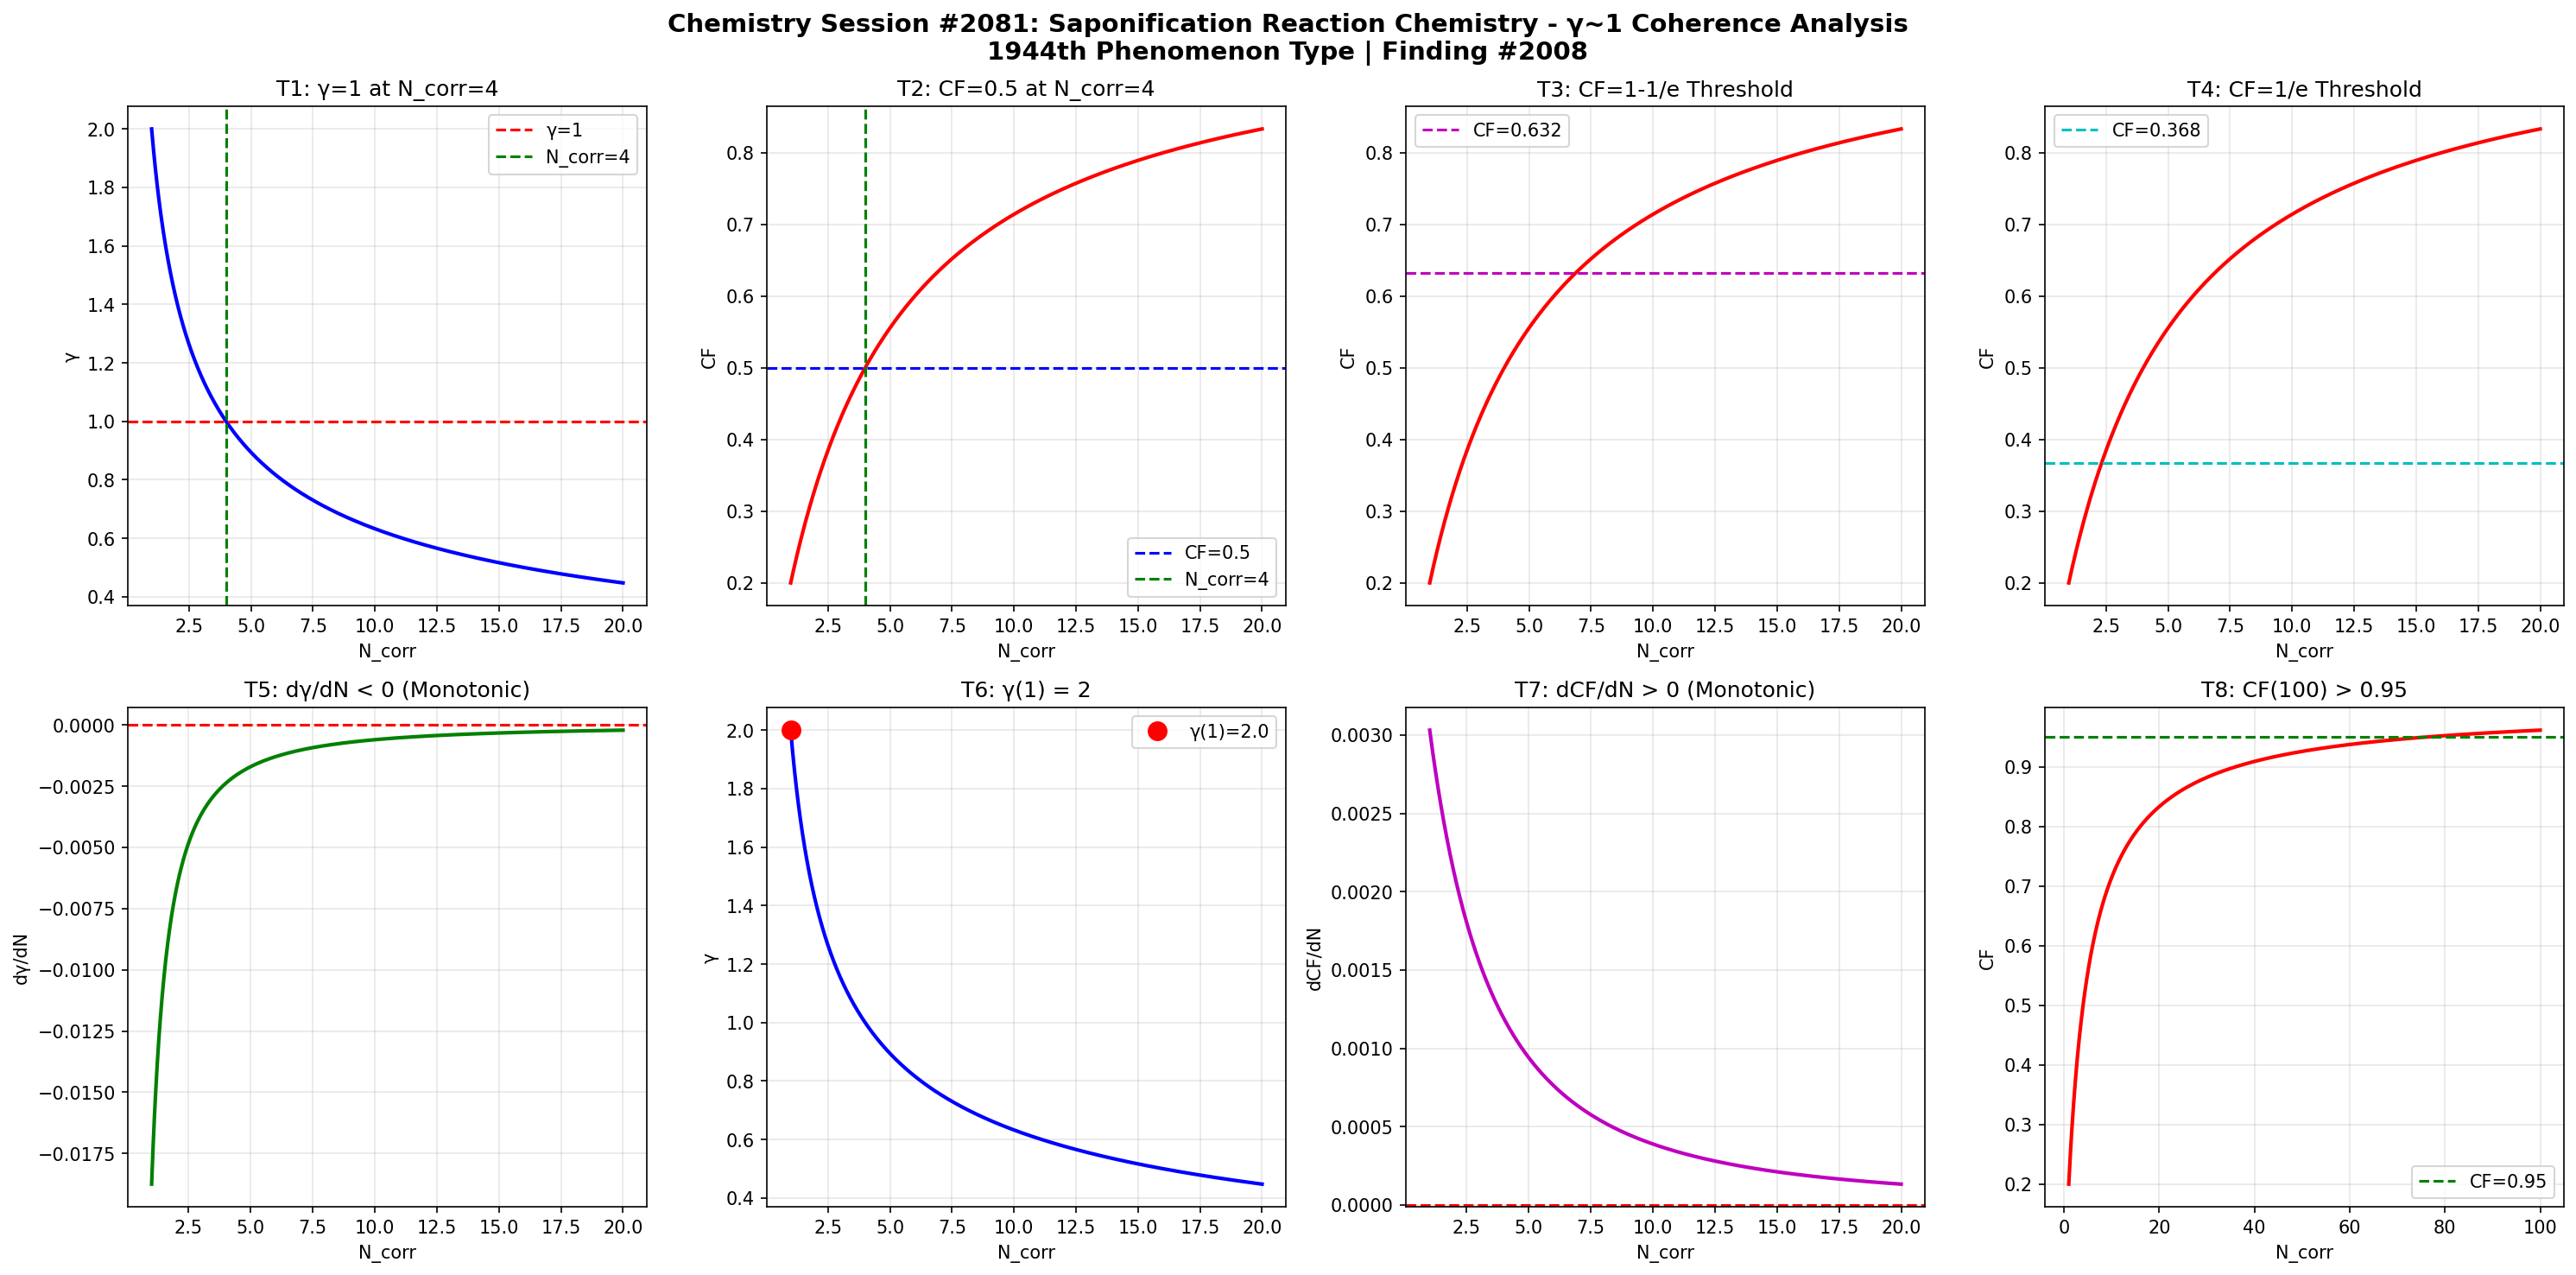

The script that saved this image:
import numpy as np
import matplotlib
matplotlib.use('Agg')
import matplotlib.pyplot as plt

def gamma(N_corr):
    return 2.0 / np.sqrt(N_corr)

def coherence_fraction(g):
    return 1.0 / (1.0 + g**2)

N = np.linspace(1, 20, 1000)
g = gamma(N)
cf = coherence_fraction(g)

fig, axes = plt.subplots(2, 4, figsize=(20, 10))
fig.suptitle('Chemistry Session #2081: Saponification Reaction Chemistry - γ~1 Coherence Analysis\n1944th Phenomenon Type | Finding #2008', fontsize=14, fontweight='bold')

# T1: γ=1 at N_corr=4
ax1 = axes[0,0]
ax1.plot(N, g, 'b-', linewidth=2)
ax1.axhline(y=1.0, color='r', linestyle='--', label='γ=1')
ax1.axvline(x=4.0, color='g', linestyle='--', label='N_corr=4')
ax1.set_xlabel('N_corr'); ax1.set_ylabel('γ')
ax1.set_title('T1: γ=1 at N_corr=4')
ax1.legend(); ax1.grid(True, alpha=0.3)
test1 = abs(gamma(4) - 1.0) < 1e-10

# T2: CF=0.5 at N_corr=4
ax2 = axes[0,1]
ax2.plot(N, cf, 'r-', linewidth=2)
ax2.axhline(y=0.5, color='b', linestyle='--', label='CF=0.5')
ax2.axvline(x=4.0, color='g', linestyle='--', label='N_corr=4')
ax2.set_xlabel('N_corr'); ax2.set_ylabel('CF')
ax2.set_title('T2: CF=0.5 at N_corr=4')
ax2.legend(); ax2.grid(True, alpha=0.3)
test2 = abs(coherence_fraction(gamma(4)) - 0.5) < 1e-10

# T3: CF at 1-1/e threshold
ax3 = axes[0,2]
threshold_63 = 1 - 1/np.e
ax3.plot(N, cf, 'r-', linewidth=2)
ax3.axhline(y=threshold_63, color='m', linestyle='--', label=f'CF={threshold_63:.3f}')
ax3.set_xlabel('N_corr'); ax3.set_ylabel('CF')
ax3.set_title('T3: CF=1-1/e Threshold')
ax3.legend(); ax3.grid(True, alpha=0.3)
g_at_63 = np.sqrt(1/threshold_63 - 1)
N_at_63 = 4.0 / g_at_63**2
test3 = abs(coherence_fraction(gamma(N_at_63)) - threshold_63) < 1e-6

# T4: CF at 1/e threshold
ax4 = axes[0,3]
threshold_37 = 1/np.e
ax4.plot(N, cf, 'r-', linewidth=2)
ax4.axhline(y=threshold_37, color='c', linestyle='--', label=f'CF={threshold_37:.3f}')
ax4.set_xlabel('N_corr'); ax4.set_ylabel('CF')
ax4.set_title('T4: CF=1/e Threshold')
ax4.legend(); ax4.grid(True, alpha=0.3)
g_at_37 = np.sqrt(1/threshold_37 - 1)
N_at_37 = 4.0 / g_at_37**2
test4 = abs(coherence_fraction(gamma(N_at_37)) - threshold_37) < 1e-6

# T5: dγ/dN < 0
ax5 = axes[1,0]
dg = np.diff(g)
ax5.plot(N[1:], dg, 'g-', linewidth=2)
ax5.axhline(y=0, color='r', linestyle='--')
ax5.set_xlabel('N_corr'); ax5.set_ylabel('dγ/dN')
ax5.set_title('T5: dγ/dN < 0 (Monotonic)')
ax5.grid(True, alpha=0.3)
test5 = np.all(dg < 0)

# T6: γ(1) = 2
ax6 = axes[1,1]
ax6.plot(N, g, 'b-', linewidth=2)
ax6.plot(1, gamma(1), 'ro', markersize=10, label=f'γ(1)={gamma(1):.1f}')
ax6.set_xlabel('N_corr'); ax6.set_ylabel('γ')
ax6.set_title('T6: γ(1) = 2')
ax6.legend(); ax6.grid(True, alpha=0.3)
test6 = abs(gamma(1) - 2.0) < 1e-10

# T7: dCF/dN > 0
ax7 = axes[1,2]
dcf = np.diff(cf)
ax7.plot(N[1:], dcf, 'm-', linewidth=2)
ax7.axhline(y=0, color='r', linestyle='--')
ax7.set_xlabel('N_corr'); ax7.set_ylabel('dCF/dN')
ax7.set_title('T7: dCF/dN > 0 (Monotonic)')
ax7.grid(True, alpha=0.3)
test7 = np.all(dcf > 0)

# T8: CF(100) > 0.95
ax8 = axes[1,3]
N_ext = np.linspace(1, 100, 1000)
cf_ext = coherence_fraction(gamma(N_ext))
ax8.plot(N_ext, cf_ext, 'r-', linewidth=2)
ax8.axhline(y=0.95, color='g', linestyle='--', label='CF=0.95')
ax8.set_xlabel('N_corr'); ax8.set_ylabel('CF')
ax8.set_title('T8: CF(100) > 0.95')
ax8.legend(); ax8.grid(True, alpha=0.3)
test8 = coherence_fraction(gamma(100)) > 0.95

plt.tight_layout()
plt.savefig('/mnt/c/exe/projects/ai-agents/Synchronism/simulations/chemistry/saponification_reaction_chemistry_coherence.png', dpi=150, bbox_inches='tight')
plt.close()

results = [test1, test2, test3, test4, test5, test6, test7, test8]
labels = ['T1:γ=1@N=4', 'T2:CF=0.5@N=4', 'T3:CF=1-1/e', 'T4:CF=1/e', 'T5:dγ/dN<0', 'T6:γ(1)=2', 'T7:dCF/dN>0', 'T8:CF(100)>0.95']
print(f"Session #2081: Saponification Reaction Chemistry")
for l, r in zip(labels, results):
    print(f"  {l}: {'PASS' if r else 'FAIL'}")
print(f"  Total: {sum(results)}/8")
